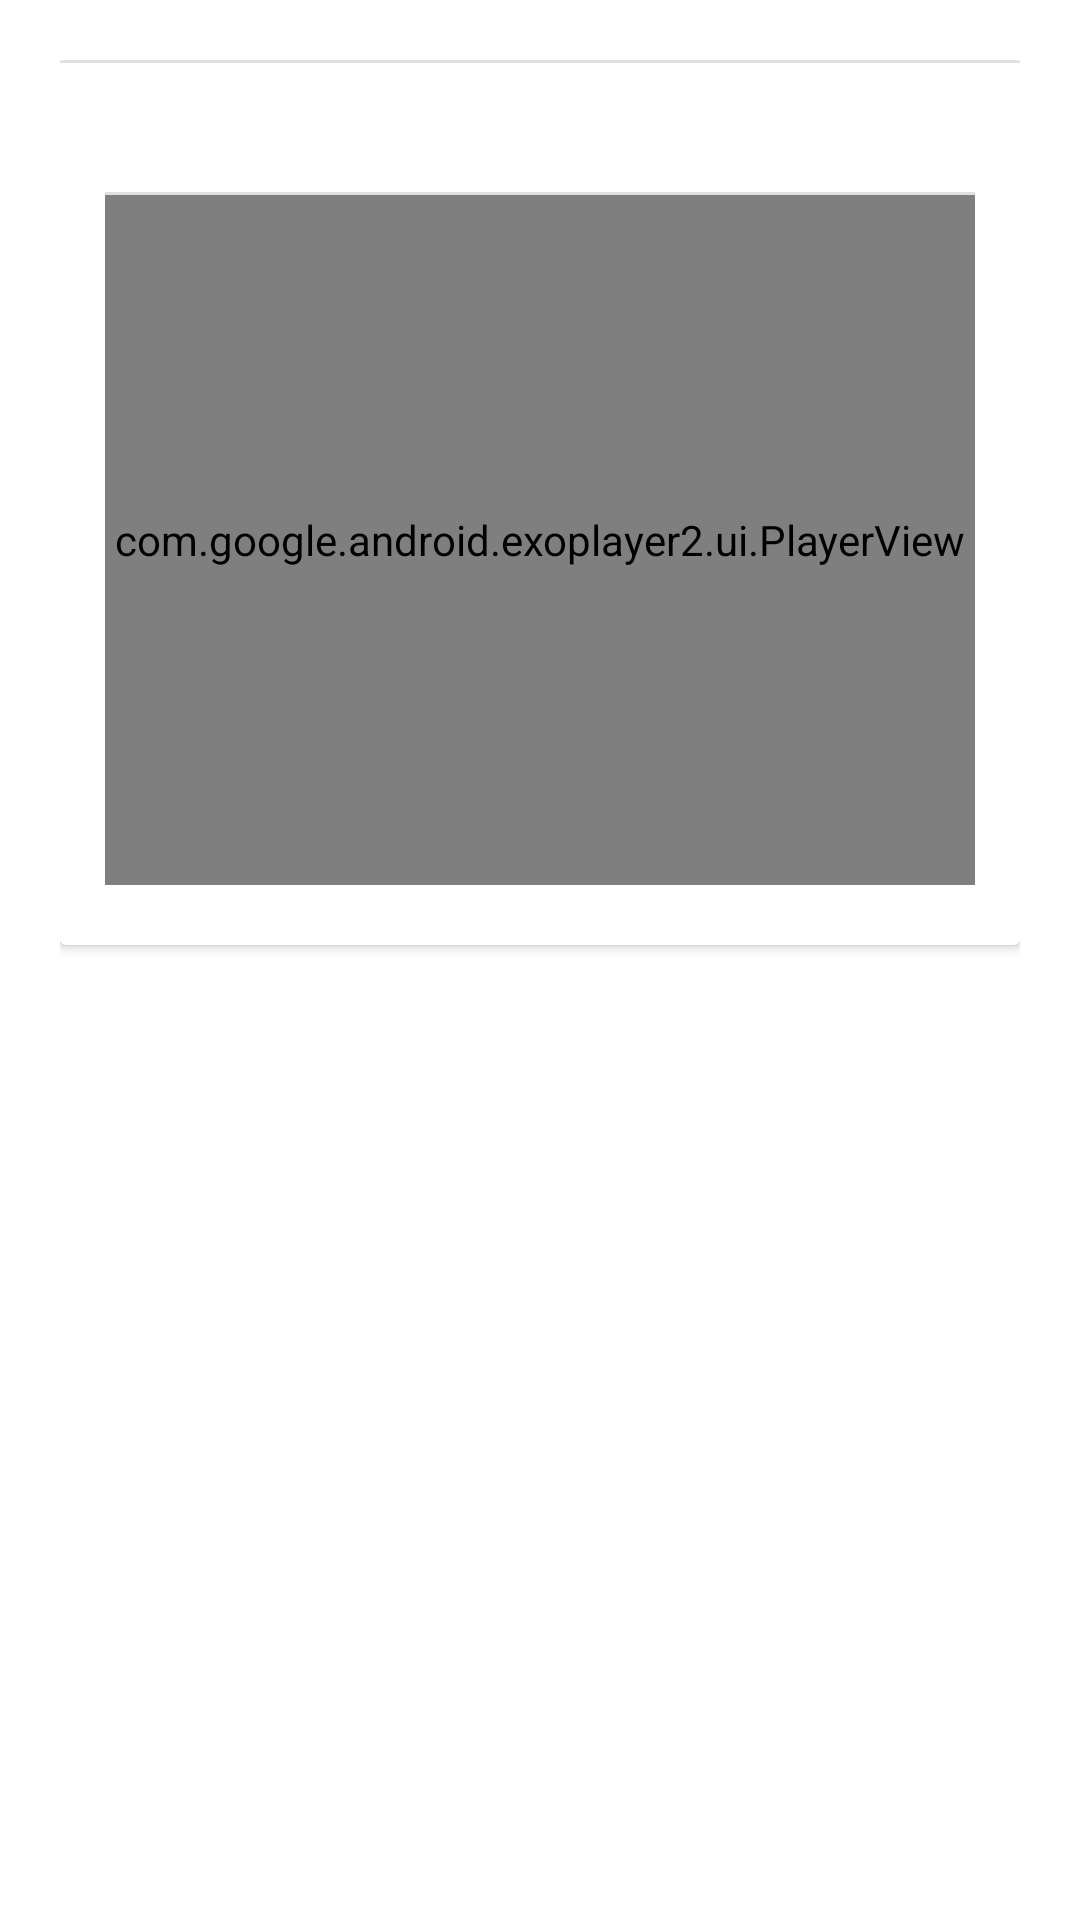

Layout XML and referenced resources for this Android screen:
<!-- AndroidManifest.xml: application theme Theme.Patineando.NoActionBar -->
<!-- res/layout/listado_recursos_curso.xml -->
<?xml version="1.0" encoding="utf-8"?>
<LinearLayout xmlns:android="http://schemas.android.com/apk/res/android"
    xmlns:app="http://schemas.android.com/apk/res-auto"
    android:layout_width="match_parent"
    android:layout_height="wrap_content"
    android:orientation="vertical"
    android:padding="20dp">

    <androidx.cardview.widget.CardView
        android:id="@+id/crdTarjetaVideoLista"
        android:layout_width="match_parent"
        android:layout_height="295dp"
        android:padding="15dp">

        <LinearLayout
            android:layout_width="match_parent"
            android:layout_height="match_parent"
            android:orientation="vertical"
            android:padding="15dp">

            <LinearLayout
                android:layout_width="match_parent"
                android:layout_height="wrap_content"
                android:orientation="horizontal"
                android:padding="5dp">

                <TextView
                    android:id="@+id/txtNombreVideoLista"
                    android:layout_width="wrap_content"
                    android:layout_height="wrap_content"
                    android:layout_weight="1"
                    android:gravity="center"
                    android:textColor="@color/principalPurpura"
                    android:textStyle="bold" />

                <TextView
                    android:id="@+id/txtDificultadLista"
                    android:layout_width="wrap_content"
                    android:layout_height="wrap_content"
                    android:layout_weight="1"
                    android:textColor="@color/principalPurpura"
                    android:textStyle="bold" />
            </LinearLayout>

            <View
                android:id="@+id/divider25"
                android:layout_width="match_parent"
                android:layout_height="1dp"
                android:background="?android:attr/listDivider" />

            <com.google.android.exoplayer2.ui.PlayerView
                android:id="@+id/exoVideoLista"
                android:layout_width="match_parent"
                android:layout_height="230dp"
                app:resize_mode="fill" />


        </LinearLayout>

        <View
            android:id="@+id/divider39"
            android:layout_width="match_parent"
            android:layout_height="1dp"
            android:background="?android:attr/listDivider" />
    </androidx.cardview.widget.CardView>
</LinearLayout>
<!-- resources referenced by this layout -->
<resources>
  <color name="principalPurpura">#29132A</color>
  <style name="Theme.Patineando.NoActionBar">
          <item name="windowActionBar">false</item>
          <item name="windowNoTitle">true</item>
      </style>
</resources>
